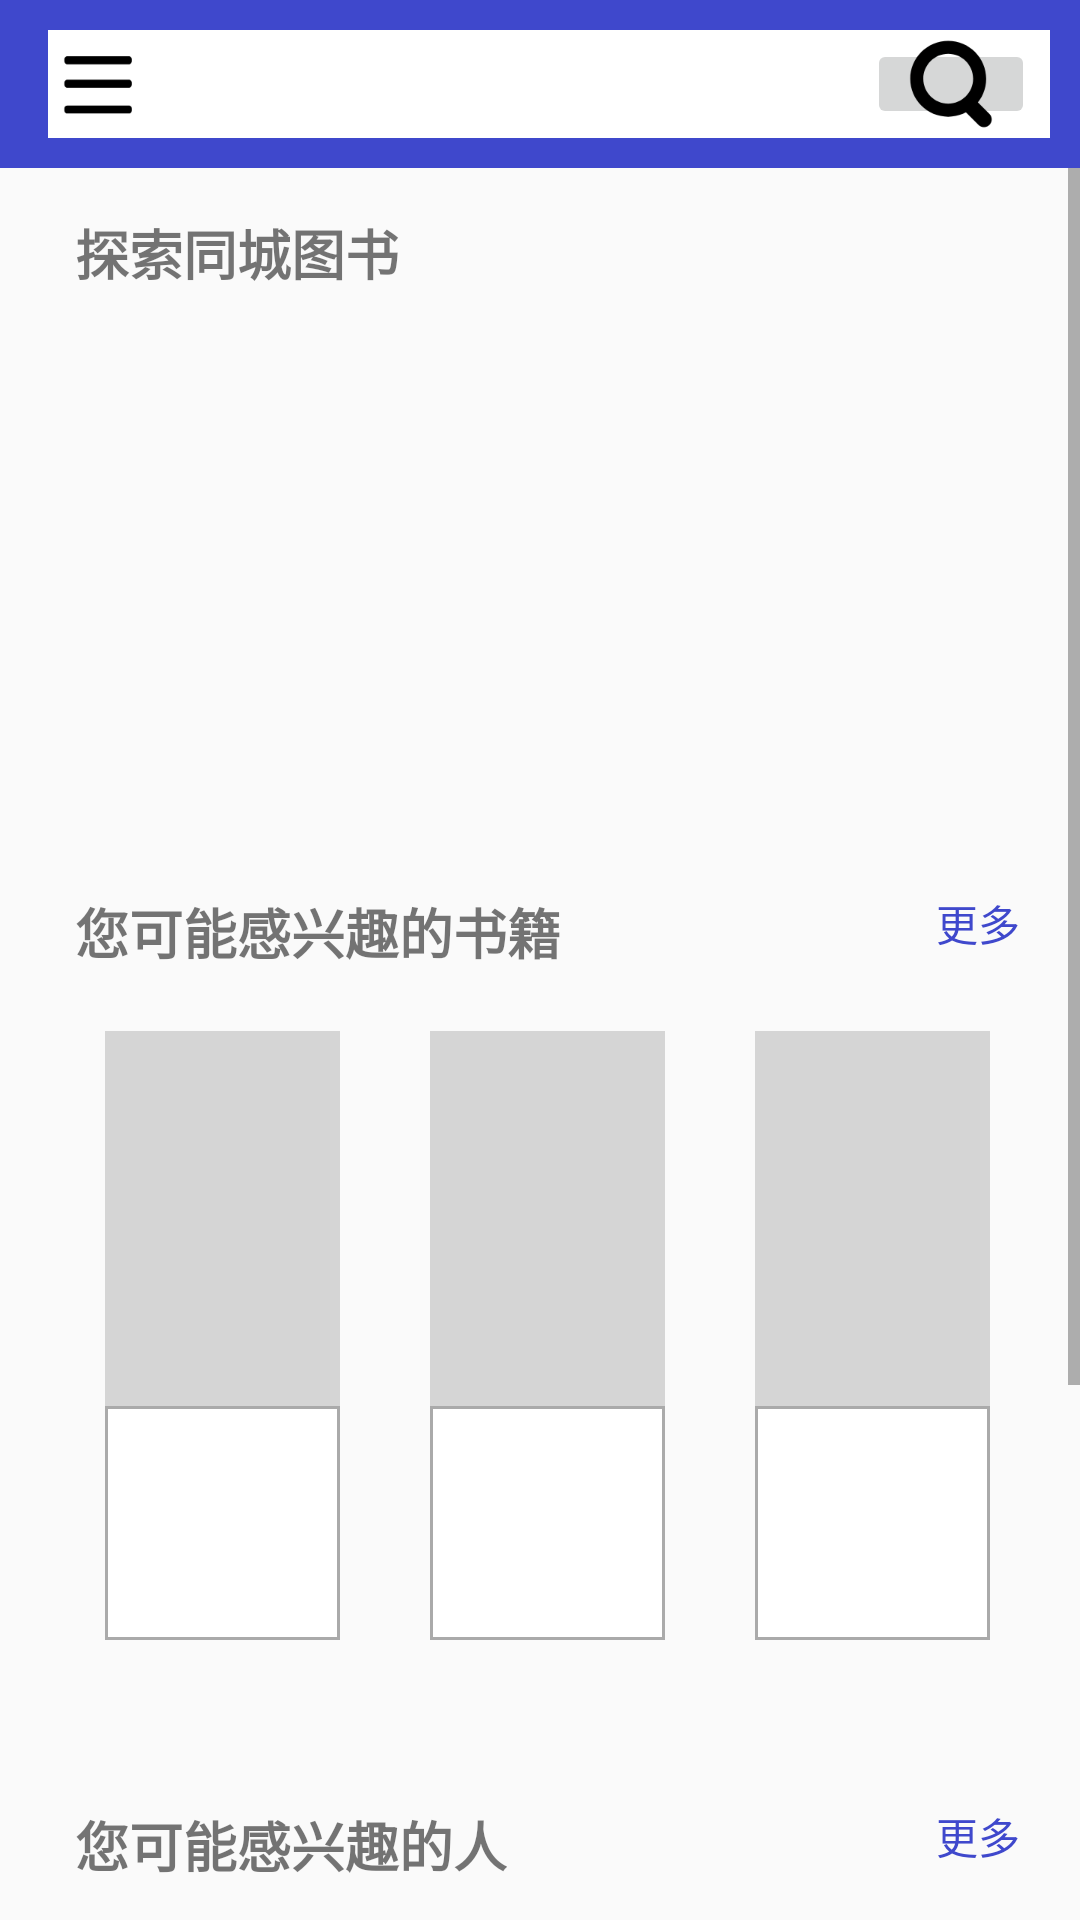

This screen was rendered from an Android layout file. Write that file and the resources it references.
<!-- AndroidManifest.xml: application theme MainTheme -->
<!-- res/layout/fragment_home.xml -->
<?xml version="1.0" encoding="utf-8"?>
<LinearLayout
    xmlns:android="http://schemas.android.com/apk/res/android"
    android:orientation="vertical"
    android:layout_width="match_parent"
    android:layout_height="match_parent">


    <android.support.v7.widget.Toolbar
        android:id="@+id/home_tool_bar"
        android:layout_width="match_parent"
        android:layout_height="?attr/actionBarSize"
        android:background="@color/colorPrimaryDark">


        <LinearLayout
            android:orientation="horizontal"
            android:layout_margin="10dp"
            android:background="@color/white"
            android:layout_width="match_parent"
            android:focusable="true"
            android:focusableInTouchMode="true"
            android:layout_height="match_parent">

            <ImageView
                android:id="@+id/leftitem"
                android:layout_width="wrap_content"
                android:layout_marginEnd="10dp"
                android:layout_height="match_parent"
                android:src="@mipmap/leftmenuhome"/>

            <EditText
                android:id="@+id/home_input"
                android:layout_marginStart="5dp"
                android:background="@null"
                android:layout_width="0dp"
                android:layout_weight="1"
                android:layout_height="match_parent"
                android:maxLines="1"
                android:inputType="text"/>

            <ImageButton
                android:id="@+id/home_search"
                android:layout_marginTop="3dp"
                android:layout_marginBottom="3dp"
                android:layout_width="wrap_content"
                android:layout_marginEnd="5dp"
                android:layout_height="match_parent"
                android:src="@mipmap/ic_personsearch"/>

        </LinearLayout>

    </android.support.v7.widget.Toolbar>

    <ScrollView
        android:layout_height="wrap_content"
        android:layout_width="match_parent">

    <LinearLayout
        android:orientation="vertical"
        android:layout_width="match_parent"
        android:layout_height="match_parent"
        android:layout_margin="15dp">

        <TextView
            android:layout_width="wrap_content"
            android:layout_height="wrap_content"
            android:text="探索同城图书"
            android:textStyle="bold"
            android:textSize="18sp"
            android:layout_marginLeft="10dp"
            android:gravity="center"/>

        <FrameLayout
            android:layout_width="wrap_content"
            android:layout_height="160dp">
        <android.support.v7.widget.RecyclerView
            android:layout_marginTop="10dp"
            android:id="@+id/horizon_recycler_view"
            android:layout_width="match_parent"
            android:layout_height="match_parent"/>
        </FrameLayout>


    <RelativeLayout
        android:layout_marginTop="40dp"
        android:layout_width="match_parent"
        android:layout_height="wrap_content">
        <TextView
            android:layout_width="wrap_content"
            android:layout_height="wrap_content"
            android:text="您可能感兴趣的书籍"
            android:textStyle="bold"
            android:textSize="18sp"
            android:layout_marginLeft="10dp"
            android:gravity="center"/>
        <TextView
            android:id="@+id/home_more1"
            android:layout_width="wrap_content"
            android:layout_height="wrap_content"
            android:text="更多"
            android:layout_marginRight="5dp"
            android:textColor="@color/colorPrimary"
            android:layout_alignParentEnd="true"/>
    </RelativeLayout>


        <LinearLayout
            android:layout_marginTop="5dp"
            android:layout_width="match_parent"
            android:layout_height="wrap_content"
            android:paddingLeft="5dp">
            <FrameLayout
                android:id="@+id/home_book_frame1"
                android:layout_width="0dp"
                android:layout_weight="1"
                android:layout_height="wrap_content">
                <include layout="@layout/book_item"/>
            </FrameLayout>
            <FrameLayout
                android:id="@+id/home_book_frame2"
                android:layout_width="0dp"
                android:layout_weight="1"
                android:layout_height="wrap_content">
                <include layout="@layout/book_item"/>
            </FrameLayout>
            <FrameLayout
                android:id="@+id/home_book_frame3"
                android:layout_width="0dp"
                android:layout_weight="1"
                android:layout_height="wrap_content">
                <include layout="@layout/book_item"/>
            </FrameLayout>
        </LinearLayout>




        <RelativeLayout
        android:layout_marginTop="40dp"
        android:layout_width="match_parent"
        android:layout_height="wrap_content">
        <TextView
            android:layout_width="wrap_content"
            android:layout_height="wrap_content"
            android:text="您可能感兴趣的人"
            android:layout_marginLeft="10dp"
            android:textStyle="bold"
            android:textSize="18sp"
            android:gravity="center"/>
        <TextView
            android:id="@+id/home_more2"
            android:layout_width="wrap_content"
            android:layout_height="wrap_content"
            android:text="更多"
            android:layout_marginRight="5dp"
            android:textColor="@color/colorPrimary"
            android:layout_alignParentEnd="true"/>
    </RelativeLayout>

        <LinearLayout
            android:layout_marginTop="5dp"
            android:paddingLeft="5dp"
            android:layout_width="match_parent"
            android:layout_height="wrap_content">
            <FrameLayout
                android:id="@+id/home_people_more1"
                android:layout_width="0dp"
                android:layout_weight="1"
                android:layout_height="wrap_content">
                <include layout="@layout/book_item"/>
            </FrameLayout>
            <FrameLayout
                android:id="@+id/home_people_more2"
                android:layout_width="0dp"
                android:layout_weight="1"
                android:layout_height="wrap_content">
                <include layout="@layout/book_item"/>
            </FrameLayout>
            <FrameLayout
                android:id="@+id/home_people_more3"
                android:layout_width="0dp"
                android:layout_weight="1"
                android:layout_height="wrap_content">
                <include layout="@layout/book_item"/>
            </FrameLayout>
        </LinearLayout>

        <TextView
            android:layout_marginTop="30dp"
            android:layout_width="match_parent"
            android:layout_height="1dp"/>

    </LinearLayout>
    </ScrollView>
</LinearLayout>
<!-- res/layout/book_item.xml (included above) -->
<?xml version="1.0" encoding="utf-8"?>
<LinearLayout
    xmlns:android="http://schemas.android.com/apk/res/android"
    android:orientation="vertical"
    android:layout_width="wrap_content"
    android:layout_margin="15dp"
    android:layout_height="wrap_content"
    android:id="@+id/book_item">

    <ImageView
        android:id="@+id/book_image_view"
        android:layout_width="100dp"
        android:layout_height="125dp"
        android:layout_gravity="center_horizontal"
        android:src="@mipmap/zsz"/>

    <FrameLayout
        android:background="@color/grey"
        android:padding="1dp"
        android:layout_width="match_parent"
        android:layout_height="wrap_content">
    <LinearLayout
        android:layout_width="match_parent"
        android:layout_height="wrap_content"
        android:background="#fff"
        android:layout_gravity="center_horizontal"
        android:orientation="vertical">
        <TextView
            android:layout_marginRight="2dp"
            android:layout_marginLeft="2dp"
            android:id="@+id/book_text_view_name"
            android:layout_width="match_parent"
            android:maxLines="1"
            android:layout_height="wrap_content"/>

        <TextView
            android:layout_marginRight="2dp"
            android:layout_marginLeft="2dp"
            android:id="@+id/book_text_view_author"
            android:layout_width="match_parent"
            android:layout_height="wrap_content"
            android:maxLines="1"/>
        <TextView
            android:layout_marginRight="2dp"
            android:layout_marginLeft="2dp"
            android:id="@+id/book_text_view_marks"
            android:layout_width="match_parent"
            android:layout_height="wrap_content"
            android:maxLines="1"/>
        <TextView
            android:layout_marginRight="2dp"
            android:layout_marginLeft="2dp"
            android:id="@+id/book_text_view_date"
            android:layout_width="match_parent"
            android:layout_height="wrap_content"
            android:maxLines="1"/>
    </LinearLayout>
    </FrameLayout>

</LinearLayout>
<!-- resources referenced by this layout -->
<resources>
  <color name="colorPrimary">#3f48cc</color>
  <color name="colorPrimaryDark">#3f48cc</color>
  <color name="grey">#aaaaaa</color>
  <color name="white">#ffffff</color>
  <!-- mipmap ic_personsearch: png bitmap (mipmap-hdpi, 811 bytes) -->
  <!-- mipmap leftmenuhome: png bitmap (mipmap-xxxhdpi, 1290 bytes) -->
  <!-- mipmap zsz: jpg bitmap (mipmap-xxxhdpi, 2203 bytes) -->
  <style name="MainTheme" parent="AppTheme">
          <item name="android:windowIsTranslucent">false</item>
      </style>
  <style name="AppTheme" parent="Theme.AppCompat.Light.DarkActionBar">
          
          <item name="colorPrimary">@color/colorPrimary</item>
          <item name="colorPrimaryDark">@color/colorPrimaryDark</item>
          <item name="colorAccent">@color/colorAccent</item>
  
          <item name="android:windowIsTranslucent">true</item>
          //set the right in/out animation of Activity,you can change this to yours
          <item name="android:windowAnimationStyle">@style/SlideRightAnimation</item>
      </style>
  <color name="colorAccent">#FF4081</color>
</resources>
